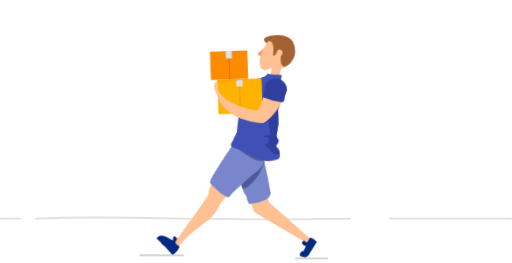
t = 0.00 s
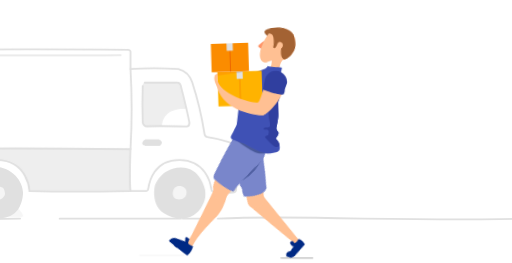
t = 1.78 s
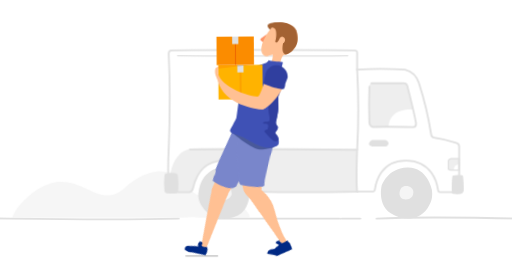
t = 3.33 s
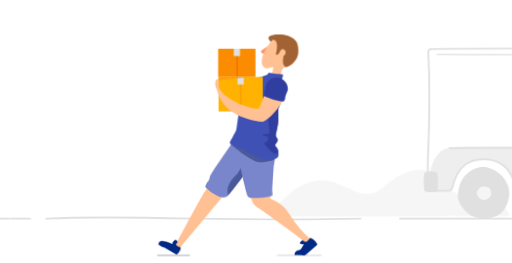
t = 5.10 s
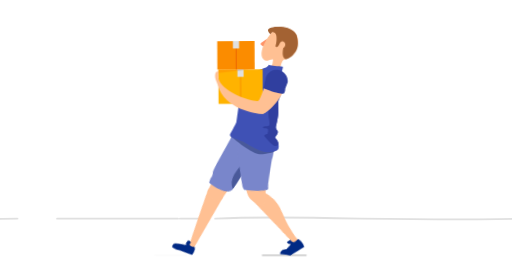
t = 6.75 s
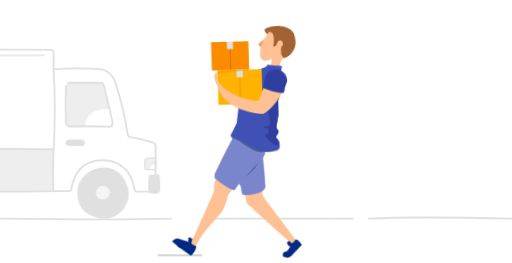
t = 8.25 s

The animated SVG that drew these frames (rendered in a browser with its animation timeline set to each time). Animation: 12 CSS @keyframes rules; frames cover the first 8.25 s, repeats indefinitely.

<svg id="delivery" xmlns="http://www.w3.org/2000/svg" viewBox="0 -50 837 430">
	<g id="road">
		<g id="part-road">
			<path d="M635.8,307.4H834" transform="translate(1.5)" fill="none" stroke="#e0e0e0" stroke-linecap="round" stroke-miterlimit="10" stroke-width="3"/>
			<path d="M571,307.4c-75.8,2.1-172.2,1.5-276.3,0-91.3-2.1-176.7-3.1-237.3,0" transform="translate(1.5)" fill="none" stroke="#e0e0e0" stroke-linecap="round" stroke-miterlimit="10" stroke-width="3"/>
			<line x1="32.6" y1="307.3" x2="1.5" y2="307.4" fill="none" stroke="#e0e0e0" stroke-linecap="round" stroke-miterlimit="10" stroke-width="3"/>
		</g>
		<use href="#part-road" transform="translate(837, 0)" />
		<use href="#part-road" transform="translate(-837, 0)" />
	</g>
	<g id="truck">
		<g id="truck-body">
			<path d="M448.6,305.1a10.46,10.46,0,0,1-1.3,2.3H364.4a30.18,30.18,0,0,0-9-.7,106.42,106.42,0,0,1-12.6.7H60.6c5.3-18.3,29.7-39.9,45.5-48.6,64.5-35.9,92.4,40.5,137.7.2,11.8-10.5,25.4-20,40.7-24.5,52.8-15.6,57.5,37.9,90.3,38.1,13.1.1,26.3-7.9,39.7-3.3,11,3.8,35.2,33,34.1,35.8Z" transform="translate(1.5)" fill="#eee" opacity="0.5"/>
			<path d="M316.1,265.9h34.1s4.3-.7,5.6-6.2c3.1-13.7,12.7-46.1,51.4-45.4,49.2,1,51.8,50.7,51.8,50.7,50.2,1.2,106,1,165.2,0-1.3-12.1-1.2-35.3,0-68.4-102.4-1.1-199.3-1.8-273.6-.7C350.6,195.9,316.1,195.8,316.1,265.9Z" transform="translate(1.5)" fill="#eee"/>
			<path d="M316.1,196.5c-1.4,21.3-1.1,44.8,0,69.4h34.1s4.3-.7,5.6-6.2c3.1-13.7,12.7-46.1,51.4-45.4,49.2,1,51.8,50.7,51.8,50.7,50.2,1.2,106,1,165.2,0-1.3-12.1-1.2-35.3,0-68.4-102.4-1.1-199.3-1.8-273.6-.7" transform="translate(1.5)" fill="none" stroke="#e0e0e0" stroke-linecap="round" stroke-miterlimit="10" stroke-width="3"/>
			<path d="M316.1,196.5c2.1-55.5,2.4-108,0-155.9-.6-5.3,3.5-6.5,3.5-6.5,90.1-1,192.1-.9,300.7,0,4.4.3,3.9,4.1,3.9,4.1V65.4a1171.87,1171.87,0,0,1,0,131.2" transform="translate(1.5)" fill="none" stroke="#e0e0e0" stroke-linecap="round" stroke-miterlimit="10" stroke-width="3"/>
			<path d="M309.2,264.2a115.08,115.08,0,0,1,.1-26.3,3.36,3.36,0,0,1,2.8-2.8,44.17,44.17,0,0,1,15.4-.2,4.71,4.71,0,0,1,3.5,3.9,121.74,121.74,0,0,1,.5,25s-.5,3-2.7,3.9a99.09,99.09,0,0,1-16.2.2A4,4,0,0,1,309.2,264.2Z" transform="translate(1.5)" fill="#e0e0e0"/>
			<path d="M791,220.5V211H777.5s-4.3,1.2-4.3,3.9v12.3s-1.1,2.4,4,2.6c1.6.1,3.6.1,5.5.1C782.8,230,780.7,220.5,791,220.5Z" transform="translate(1.5)" fill="#eee"/>
			<path d="M791,211H777.5s-4.3,1.2-4.3,3.9v12.3s-1.1,2.4,4,2.6,13.8,0,13.8,0Z" transform="translate(1.5)" fill="none" stroke="#e0e0e0" stroke-miterlimit="10" stroke-width="2"/>
			<path d="M781,238.5c5.1-.9,10-1.2,14.5-.2a2.63,2.63,0,0,1,2,2.7,171,171,0,0,1,1,21.5s-.2,4.4-2.9,5.4c-4.1,1.4-8.8,1.5-14.1.7,0,0-2.5.1-2.5-1.6-.3-10-.2-19.3.9-26.7C779.7,240.3,779.8,238.7,781,238.5Z" transform="translate(1.5)" fill="#e0e0e0"/>
			<path d="M675.6,159c-8.9,0-17,.1-24,.5-5.5.2-7.4-6.1-7.4-6.1-.7-20.2-.8-40.2,0-59.8.2-5.9,3.4-5.6,3.4-5.6h49.3s7.9-1.3,9.3,4.3c1.9,7.4,5.9,23.3,9.5,38.7C715.7,130.9,677.6,126.3,675.6,159Z" transform="translate(1.5)" fill="#eee"/>
			<path d="M644.2,93.5c-.8,19.6-.7,39.6,0,59.8,0,0,1.8,6.4,7.4,6.1,16.8-.9,39.9-.4,64.4.3,0,0,4.8-.6,4.5-6.5-3.5-18.7-11.4-49.8-14.3-61.1-1.4-5.5-9.3-4.3-9.3-4.3H647.6" transform="translate(1.5)" fill="none" stroke="#e0e0e0" stroke-linecap="round" stroke-miterlimit="10" stroke-width="3"/>
			<path d="M624.2,265h26.1s2.3-.1,2.8-3.4c1.8-11.4,9.7-48,51.6-47.3,41.6.6,50.1,36.4,51.7,48,0,0,.6,3.6,2.9,3.6H791V191.3a6.48,6.48,0,0,0-4.8-6.1,219.9,219.9,0,0,0-36.7-8.5c-4.3-.7-4.5-6.3-4.5-6.3a551.07,551.07,0,0,0-20-83.3,32.6,32.6,0,0,0-22.6-21.6,701,701,0,0,0-78.2,0" transform="translate(1.5)" fill="none" stroke="#e0e0e0" stroke-linecap="round" stroke-miterlimit="10" stroke-width="3"/>
			<path d="M648.6,180.6h21.6s6.9,2.4,5,6.8-5.1,3.9-5.1,3.9H648.6s-6.2-1-5-5.3A7.92,7.92,0,0,1,648.6,180.6Z" transform="translate(1.5)" fill="#e0e0e0"/>
			<path d="M330.6,42.7c91.1.5,183.9,1,278.2,0" transform="translate(1.5)" fill="none" stroke="#e0e0e0" stroke-linecap="round" stroke-miterlimit="10" stroke-width="2"/>
		</g>
		<g>
			<path d="M746.3,259.7s-7.4-37-40.3-35.9-41.8,29.9-41.8,29.9-7.6,30.7,14.8,45.1c22.9,14.6,51.6,10.9,63.2-13.7C746.3,278.7,747.7,270.3,746.3,259.7Z" transform="translate(1.5)" fill="#e0e0e0"/>
			<path d="M695.4,258.8s-6.2,10.5,3.3,16.7c11.4,3,15.7-4.5,15.7-4.5s6.4-11.6-5.5-16.3C699.8,252.6,696.2,257.3,695.4,258.8Z" transform="translate(1.5)" fill="#f5f5f5"/>
		</g>
		<g>
			<path d="M364.4,267.4c-1.1,20.7,20,34,20,34,.8,1,19.6,10.6,40.6,2.6,22.5-7.3,24-36.1,23.5-40.6,0,0-.6-24.4-28.1-37s-46.7,13.9-46.7,13.9C368.8,246.4,365.8,255.6,364.4,267.4Z" transform="translate(1.5)" fill="#e0e0e0"/>
			<path d="M400.6,256.5s-9.8,7.6-2.4,16,15.8,2.2,15.8,2.2,5.3-4.5,5.1-8-1.3-8.6-4.2-10.2S404,253.6,400.6,256.5Z" transform="translate(1.5)" fill="#f5f5f5"/>
		</g>
	</g>
	<g transform="translate(100, 0)">
		<g id="man-shadow">
			<line x1="383.2" y1="367.3" x2="435.1" y2="367.3" fill="none" stroke="#bdbdbd" stroke-linecap="round" stroke-miterlimit="10" stroke-width="2"/>
			<line x1="128.6" y1="367.3" x2="200.1" y2="367.3" fill="none" stroke="#bdbdbd" stroke-linecap="round" stroke-miterlimit="10" stroke-width="2"/>
		</g>
		<g id="man">
			<g id="legs">
				<g id="rigth-leg">
					<g id="right-shin">
						<path d="M230.2,267.6c-6.7,9.4-50.5,86-50.5,86-3,4.9,3,8.4,6.6,4.1l64.6-72.8C256.4,272.6,240.5,260.8,230.2,267.6Z" transform="translate(1.5)" fill="#ffc093"/>
						<g id="right-foot">
							<path d="M167,344.65c4.8,1.6,9.91,4.08,9.71,4.35a7.52,7.52,0,0,1,2.1-5.2c4.2-4.3,6.6,1.4,5.8,2.2a30.78,30.78,0,0,0-2.5,3.6,8.38,8.38,0,0,0,2.7,2.9,26.17,26.17,0,0,0,4.8,2.2h0a9.35,9.35,0,0,1-3,7.6l-3.5,3.6-21.61-13.29C158.56,349.31,163,344.15,167,344.65Z" transform="translate(1.5)" fill="#002984" stroke="#002984" stroke-miterlimit="10" stroke-width="0.56"/>
							<path d="M161.49,352.61l-5.39-3.31c-.9-.3-.6-5.9,4.6-6a21.81,21.81,0,0,1,6.29,1.35C171.41,348.89,166.63,354.06,161.49,352.61Z" transform="translate(1.5)" fill="#002984" stroke="#002984" stroke-miterlimit="10" stroke-width="0.56"/>
						</g>
					</g>
					<g id="right-thign">
						<path d="M250.9,284.9l16-18.1c10.6-17.7,0-40.7-17.1-29,0,0-12.6,20-19.6,29.8C222.3,279.3,241.2,294.7,250.9,284.9Z" transform="translate(1.5)" fill="#ffc093"/>
						<path d="M270,271.5s36.2-43.3,38.2-50.3c0,0,14.4-19.9,13.6-25S300.3,171,282,180.1l-32,45.3s-9.2,13.2-9.5,16-2.8,6.9-3.5,7.3-4.1,7.1-4.1,8.2,18.6,18.9,30.9,17.7C263.9,274.4,268.6,274.1,270,271.5Z" transform="translate(1.5)" fill="#7986cb"/>
						<path id="shadow-short1" d="M301.65,231.65c3.54-4.87,6.06-8.74,6.55-10.45,0,0,14.4-19.9,13.6-25S300.3,171,282,180.1l-32,45.3s-2.3,3.3-4.64,6.95C243.73,236.6,270.35,244.85,301.65,231.65Z" transform="translate(1.5)" fill="#49599a"/>
						<path id="shadow-short2" d="M270,271.5a25.88,25.88,0,0,1,1.4-17.3c4.1-9.1,15.2-18.8,15.2-18.8s9.3-15.5,10.5-18.1,6.4-12.6,10.1-10.6,4.9,8.9,4.9,8.9-14.8,21.8-16.6,24.3C293.5,242.5,270.3,271.9,270,271.5Z" transform="translate(1.5)" fill="#49599a"/>
					</g>
				</g>
				<g id="left-leg">
					<g id="left-shin">
						<path d="M314,284.1a16.32,16.32,0,0,0,4.9,5.48l0,.12c12.8,8.1,73.7,50.1,73.7,50.1h.1L406.6,351c5.8,3.3,12-.2,8.1-6.9L403,335.3c-33.5-31.3-27.5-45.1-59.6-57.9C341.92,276.12,306.7,269.18,314,284.1Z" transform="translate(1.5)" fill="#ffc093"/>
						<g id="left-foot">
							<path d="M401.9,366.7l19-17.5s-2.7-5.4-6.7-7.8-5.3-2.4-5.3-2.4a33.15,33.15,0,0,1-4.7,5.6,3.94,3.94,0,0,1-3.9.6l-3.9-2.1s-5.1,3.6-3.5,5,6.4,1.1,6.4,1.1l-5.6,9.7C391.22,365.1,395.45,366.67,401.9,366.7Z" transform="translate(1.5)" fill="#002984" stroke="#002984" stroke-miterlimit="10" stroke-width="0.56"/>
							<path d="M393.7,358.9c-9,1.2-7.7,7.8-7.7,7.8h15.9C403.85,360.91,399.22,357.87,393.7,358.9Z" transform="translate(1.5)" fill="#002984" stroke="#002984" stroke-miterlimit="10" stroke-width="0.56"/>
						</g>
					</g>
					<g id="left-thign">
						<path d="M341.94,275c-.7-3.27-.06-9.34.16-15.72-7-16.8-35.1-14.1-35.1,6.8,2.06,7.21,4.28,13.54,7,18,3.8,7,22.64,16.74,29.45,10.53C342.77,291.33,341.48,278.92,341.94,275Z" transform="translate(1.5)" fill="#ffc093"/>
						<path d="M300,187.6s24.6-7.9,42.2,7.6c0,0,9.6,3.5,4.4,28.2,0,0-2.2,40.4-1.6,43.4,0,0,1.6,4.4-1.4,5.4s-10.3,4-35.7,3.7c0,0-1.6,0-3.7-3.5-2-4.7-11.5-41.6-14.4-57.9S295.5,189.5,300,187.6Z" transform="translate(1.5)" fill="#7986cb"/>
					</g>
				</g>
				<path id="shadow-tshirt" d="M280.1,190.3s32.9,29.8,49,27.6c0,0,18.4-2.3,19-4.4a33.62,33.62,0,0,0,.8-6.9s-30.8-19-54.5-18.4C294.5,188.2,280.7,188.9,280.1,190.3Z" transform="translate(1.5)" fill="#49599a"/>
			</g>
			<g id="body">
				<g>
					<path d="M358.2,79.2s-3.4-6.3,6-19.7c-.9-6.9-19.9-4.4-18.9,2.5a21.93,21.93,0,0,1-4,13.5C339.8,81.9,356.8,85.6,358.2,79.2Z" transform="translate(1.5)" fill="#ffc093"/>
					<path d="M337.3,72.6s.1-.1,1.2-1.6c4.1,1.8,15.4,2.5,22.5,3.1.7.1.1,3.3-.4,4,0,0-.9,3.9-1.1,4.3s4.7,18-5.8,47.4a147.16,147.16,0,0,0-.1,15.9c.5,5.5-2.6,21-4,25.3a8.1,8.1,0,0,0,1.7,7.6s4.1,2.4-2.7,10c0,0-1.6.8,1.9,4.8s4.4,13.3,2.1,16.3-12.1,5.7-23.3,3.3-32.1-15.5-33.8-16.5-18.7-7.2-18.7-7.2-4.5-2-1.7-6.5,9.4-17.2,9.8-18.4,4.1-29.9,6.2-40.5,14.8-37.7,27.3-42.6,15.5-5.7,15.5-5.7Z" transform="translate(1.5)" fill="#3f51b5"/>
					<path d="M338.4,196.8c-1.5-1.7-4.9-5.1-7.5-8.5s4.6-4.3,4.6-4.3,2.5-6.3,0-8.4-6.6.1-7.3-2.1,6.9-1.5,9.5-2.7.7-9.5.2-12.5-.8-11.9-1.4-14.6,9-20.5,14.4-27.2,5.2,5.8,5.2,5.8c-.7,2.4-1.5,4.8-2.4,7.4a147.16,147.16,0,0,0-.1,15.9c.5,5.5-2.6,21-4,25.3a8.1,8.1,0,0,0,1.7,7.6s4.1,2.4-2.7,10c0,0-1.6.8,1.9,4.8a14.69,14.69,0,0,1,3,7.3C353.4,200.6,350.4,210.2,338.4,196.8Z" transform="translate(1.5)" fill="#303f9f"/>
				</g>
				<g id="head">
					<path d="M336,28.3l-9.6,6.6s-1.8,1.5-1,2.7,4,3.3,4,3.3l2.1,1.4Z" transform="translate(1.5)" fill="#ff9367"/>
					<path d="M350.1,64s29.1,3.5,35.5-22.3-16.4-30.2-16.4-30.2-15.7-6.8-28.1,9.7c0,0-11.2,13.6-14,26.7S332,63.6,332,63.6a15.93,15.93,0,0,0,5,.4C339.2,63.7,344.5,60.2,350.1,64Z" transform="translate(1.5)" fill="#ffc093"/>
					<path d="M362.3,43.5s-4.6,17.2,4.3,18.7c0,0,8.1-2.1,11.9-7.3s11.2-10.1,5.8-32c0,0-5.4-14.3-31.1-13.8s-11.9,11.8-11.9,11.8a26.11,26.11,0,0,1,2.7-3.1c.7-.6,6.4-.7,7.2,6.2a39.09,39.09,0,0,1-.6,12.5s-1.7,4.8-.5,5.3a3.46,3.46,0,0,0,3.6-.9c.5-.8,2-2.9,2-2.9s3-7.9,7.7-4.2.4,8.8.4,8.8A2.07,2.07,0,0,1,362.3,43.5Z" transform="translate(1.5)" fill="#a36233"/>
				</g>
				<g id="box-down">
					<rect x="257.3" y="78.4" width="72.3" height="56.2" fill="#ffb300"/>
					<rect x="293" y="78.4" width="1" height="56.2" fill="#f57c00"/>
					<polygon points="257.3 78.4 307.9 78.4 257.5 84.2 257.3 78.4" fill="#ffa000"/>
					<rect x="288.4" y="78.4" width="10.1" height="12.1" fill="#e0e0e0"/>
					<polygon points="288.4 80.7 298.6 79.5 298.6 78.4 288.4 78.4 288.4 80.7" fill="#bdbdbd"/>
				</g>
				<g id="hand">
					<path d="M255.6,97.2l.4-16c-2.3,0-5.9.9-5.6,8.6.2,5.9,5.4,15.4,5.4,15.4Z" transform="translate(1.5)" fill="#ffc093"/>
					<path d="M320.8,130.1c3.7-1.5,13.8-36.7,19.9-43.6,4.1-4.6,12.7-5.6,17.9-2.2,5.7,3.8,7.6,11.4,7.3,18.2-3.4,19.8-27.8,46.7-37.7,48.6C318.2,152.4,313.2,138.6,320.8,130.1Z" transform="translate(1.5)" fill="#ffc093"/>
					<path d="M255.5,92c4.5,24.4,59,40.8,65.3,38.1,15-.2,19.1,19.3,7.4,21.1-4.5.8-63.5-6.4-73.2-47.2C253.9,97.8,254,93.7,255.5,92Z" transform="translate(1.5)" fill="#ffc093"/>
					<path d="M364.9,111.4c-.1-1,4-11.2,4-11.2,2.1-13.9-12.1-20.1-12.1-20.1s-17.5-5.6-24.1,13a16.41,16.41,0,0,1-1,4.8,16.08,16.08,0,0,0-.9,5s-.7,4.1-1.6,5.5,29,11.7,33.5,9.8C362.6,118.1,365.2,113.9,364.9,111.4Z" transform="translate(1.5)" fill="#303f9f"/>
				</g>
				<g id="box-up">
					<rect x="246.9" y="32" width="61" height="46.4" fill="#fb8c00"/>
					<rect x="276.99" y="32" width="1.03" height="46.4" fill="#e65100"/>
					<rect x="272.5" y="32" width="10.1" height="12.1" fill="#e0e0e0"/>
				</g>
			</g>
		</g>
	</g>
	<style>
		#delivery #man #legs #left-leg {
			-webkit-transform-origin: 318.68px 188.19px;
			    -ms-transform-origin: 318.68px 188.19px;
			        transform-origin: 318.68px 188.19px;
			-webkit-transform: rotate(45deg) scale(1, 1.1);
			    -ms-transform: rotate(45deg) scale(1, 1.1);
			        transform: rotate(45deg) scale(1, 1.1);
			-webkit-animation: rotateToStart 1s ease-in-out 0s infinite alternate;
			        animation: rotateToStart 1s ease-in-out 0s infinite alternate;
		}

		#delivery #man #legs #left-leg #left-shin {
			-webkit-transform-origin: 335px 280px;
			    -ms-transform-origin: 335px 280px;
			        transform-origin: 335px 280px;
			-webkit-transform: rotate(45deg);
			    -ms-transform: rotate(45deg);
			        transform: rotate(45deg);
			-webkit-animation: rotateToStart 1s ease-in-out 0s infinite alternate;
			        animation: rotateToStart 1s ease-in-out 0s infinite alternate;
		}

		#delivery #man #legs #rigth-leg {
			-webkit-transform-origin: 299.14px 191.87px;
			    -ms-transform-origin: 299.14px 191.87px;
			        transform-origin: 299.14px 191.87px;
			-webkit-transform: rotate(-50deg) scale(1, 1);
			    -ms-transform: rotate(-50deg) scale(1, 1);
			        transform: rotate(-50deg) scale(1, 1);
			-webkit-animation: rotateToStart 1s ease-in-out 0s infinite alternate;
			        animation: rotateToStart 1s ease-in-out 0s infinite alternate;
		}

		#delivery #man #legs #rigth-leg #right-shin {
			-webkit-transform-origin: 242.35px 273.51px;
			    -ms-transform-origin: 242.35px 273.51px;
			        transform-origin: 242.35px 273.51px;
			-webkit-transform: rotate(-40deg);
			    -ms-transform: rotate(-40deg);
			        transform: rotate(-40deg);
			-webkit-animation: rotateToStart 1s ease-in-out 0s infinite alternate;
			        animation: rotateToStart 1s ease-in-out 0s infinite alternate;
		}

		#delivery #man {
			-webkit-transform: translate(0px, -30px);
			    -ms-transform: translate(0px, -30px);
			        transform: translate(0px, -30px);
			-webkit-animation: moveToStart 0.5s ease-in-out -0.5s infinite alternate;
			        animation: moveToStart 0.5s ease-in-out -0.5s infinite alternate;
		}


		#delivery #man #legs #left-leg #left-foot > path:nth-child(2) {
			-webkit-transform-origin: 398px 360px;
			    -ms-transform-origin: 398px 360px;
			        transform-origin: 398px 360px;
			-webkit-transform: rotate(-45deg) scale(1, 1.3);
			    -ms-transform: rotate(-45deg) scale(1, 1.3);
			        transform: rotate(-45deg) scale(1, 1.3);
			-webkit-animation: rotateToStart 1s ease-in-out 0s infinite alternate;
			        animation: rotateToStart 1s ease-in-out 0s infinite alternate;
		}

		#delivery #man #legs #rigth-leg #right-foot > path:nth-child(2) {
			-webkit-transform-origin: 165.5px 348.5px;
			    -ms-transform-origin: 165.5px 348.5px;
			        transform-origin: 165.5px 348.5px;
			-webkit-transform: rotate(68deg) scale(1, 1.1);
			    -ms-transform: rotate(68deg) scale(1, 1.1);
			        transform: rotate(68deg) scale(1, 1.1);
			-webkit-animation: rotateToStart 1s ease-in-out 0s infinite alternate;
			        animation: rotateToStart 1s ease-in-out 0s infinite alternate;
		}

		#delivery #man #legs #shadow-tshirt {
			-webkit-transform: translate(0px, -5px);
			    -ms-transform: translate(0px, -5px);
			        transform: translate(0px, -5px);
			-webkit-animation: moveToStart 1s ease-in-out 0s infinite alternate;
			        animation: moveToStart 1s ease-in-out 0s infinite alternate;
		}

		#delivery #man #body {
			-webkit-transform-origin: 318.68px 138.46px;
			    -ms-transform-origin: 318.68px 138.46px;
			        transform-origin: 318.68px 138.46px;
			-webkit-transform: rotate(-2deg) scale(1, 1);
			    -ms-transform: rotate(-2deg) scale(1, 1);
			        transform: rotate(-2deg) scale(1, 1);
			-webkit-animation: rotateToStart 1s ease-in-out 0s infinite alternate;
			        animation: rotateToStart 1s ease-in-out 0s infinite alternate;
		}

		#delivery #man #head {
			-webkit-transform-origin: 352px 60.72px;
			    -ms-transform-origin: 352px 60.72px;
			        transform-origin: 352px 60.72px;
			-webkit-transform: rotate(-4deg) scale(1, 1);
			    -ms-transform: rotate(-4deg) scale(1, 1);
			        transform: rotate(-4deg) scale(1, 1);
			-webkit-animation: rotateToStart 1s ease-in-out 0s infinite alternate;
			        animation: rotateToStart 1s ease-in-out 0s infinite alternate;
		}

		#delivery #box-up {
			-webkit-transform: translate(10px, 0px);
			    -ms-transform: translate(10px, 0px);
			        transform: translate(10px, 0px);
			-webkit-animation: moveToStart 1s ease-in-out -1s infinite alternate;
			        animation: moveToStart 1s ease-in-out -1s infinite alternate;
		}

		#delivery #man #shadow-short1 {
			-webkit-animation: showShortShadow 1s ease-in-out 0s infinite alternate;
			        animation: showShortShadow 1s ease-in-out 0s infinite alternate;
		}
		#delivery #man #shadow-short2 {
			-webkit-animation: showShortShadow 1s ease-in-out -1s infinite alternate;
			        animation: showShortShadow 1s ease-in-out -1s infinite alternate;
		}

		#delivery #road {
			-webkit-transform: translate(-837px, 0px);
			    -ms-transform: translate(-837px, 0px);
			        transform: translate(-837px, 0px);
			-webkit-animation: moveBg 10s linear 0s infinite;
			        animation: moveBg 10s linear 0s infinite;
		}

		#delivery #truck {
			-webkit-transform: translate(-837px, 0px);
			    -ms-transform: translate(-837px, 0px);
			        transform: translate(-837px, 0px);
			-webkit-animation: moveBg 7s linear 0s infinite;
			        animation: moveBg 7s linear 0s infinite;
		}

		#delivery #truck #truck-body {
			-webkit-transform: translate(0px, -5px);
			    -ms-transform: translate(0px, -5px);
			        transform: translate(0px, -5px);
			-webkit-animation: moveToStart 0.5s linear 0s infinite alternate;
			        animation: moveToStart 0.5s linear 0s infinite alternate;
		}

		#delivery #man-shadow > line:nth-child(2)  {
			-webkit-animation: moveManShadow1 2s ease-in-out 0s infinite;
			        animation: moveManShadow1 2s ease-in-out 0s infinite;
		}

		#delivery #man-shadow > line:nth-child(1)  {
			-webkit-animation: moveManShadow2 2s ease-in-out -1s infinite;
			        animation: moveManShadow2 2s ease-in-out -1s infinite;
		}


		@-webkit-keyframes rotateToStart {
			to {
				-webkit-transform: rotate(0deg) scale(1, 1);
				        transform: rotate(0deg) scale(1, 1);
			}
		}


		@keyframes rotateToStart {
			to {
				-webkit-transform: rotate(0deg) scale(1, 1);
				        transform: rotate(0deg) scale(1, 1);
			}
		}

		@-webkit-keyframes moveToStart {
			to {
				-webkit-transform: translate(0px, 0px);
				        transform: translate(0px, 0px);
			}
		}

		@keyframes moveToStart {
			to {
				-webkit-transform: translate(0px, 0px);
				        transform: translate(0px, 0px);
			}
		}

		@-webkit-keyframes showShortShadow {
			0% {
				opacity: 1;
			}
			31% {
				opacity: 1;
			}
			32% {
				opacity: 0;
			}
			100% {
				opacity: 0;
			}
		}

		@keyframes showShortShadow {
			0% {
				opacity: 1;
			}
			31% {
				opacity: 1;
			}
			32% {
				opacity: 0;
			}
			100% {
				opacity: 0;
			}
		}

		@-webkit-keyframes moveBg {
			0% {
				-webkit-transform: translate(-837px, 0px);
				        transform: translate(-837px, 0px);
			}
			100% {
				-webkit-transform: translate(837px, 0px);
				        transform: translate(837px, 0px);
			}
		}

		@keyframes moveBg {
			0% {
				-webkit-transform: translate(-837px, 0px);
				        transform: translate(-837px, 0px);
			}
			100% {
				-webkit-transform: translate(837px, 0px);
				        transform: translate(837px, 0px);
			}
		}

		@-webkit-keyframes moveManShadow1 {
			0% {
				opacity: 1;
				-webkit-transform: translate(0px, 0px);
				        transform: translate(0px, 0px);
			}
			50% {
				opacity: 1;
				-webkit-transform: translate(230px, 0px);
				        transform: translate(230px, 0px);
			}
			60% {
				opacity: 0;
				-webkit-transform: translate(220px, 0px);
				        transform: translate(220px, 0px);
			}
			85% {
				opacity: 0;
				-webkit-transform: translate(0px, 0px);
				        transform: translate(0px, 0px);
			}
			100% {
				opacity: 1;
				-webkit-transform: translate(0px, 0px);
				        transform: translate(0px, 0px);
			}
		}

		@keyframes moveManShadow1 {
			0% {
				opacity: 1;
				-webkit-transform: translate(0px, 0px);
				        transform: translate(0px, 0px);
			}
			50% {
				opacity: 1;
				-webkit-transform: translate(230px, 0px);
				        transform: translate(230px, 0px);
			}
			60% {
				opacity: 0;
				-webkit-transform: translate(220px, 0px);
				        transform: translate(220px, 0px);
			}
			85% {
				opacity: 0;
				-webkit-transform: translate(0px, 0px);
				        transform: translate(0px, 0px);
			}
			100% {
				opacity: 1;
				-webkit-transform: translate(0px, 0px);
				        transform: translate(0px, 0px);
			}
		}

		@-webkit-keyframes moveManShadow2 {
			0% {
				opacity: 1;
				-webkit-transform: translate(-230px, 0px);
				        transform: translate(-230px, 0px);
			}
			50% {
				opacity: 1;
				-webkit-transform: translate(0px, 5px);
				        transform: translate(0px, 5px);
			}
			60% {
				opacity: 0;
				-webkit-transform: translate(0px, 5px);
				        transform: translate(0px, 5px);
			}
			85% {
				opacity: 0;
				-webkit-transform: translate(-230px, 0px);
				        transform: translate(-230px, 0px);
			}
			100% {
				opacity: 1;
				-webkit-transform: translate(-230px, 0px);
				        transform: translate(-230px, 0px);
			}
		}

		@keyframes moveManShadow2 {
			0% {
				opacity: 1;
				-webkit-transform: translate(-230px, 0px);
				        transform: translate(-230px, 0px);
			}
			50% {
				opacity: 1;
				-webkit-transform: translate(0px, 5px);
				        transform: translate(0px, 5px);
			}
			60% {
				opacity: 0;
				-webkit-transform: translate(0px, 5px);
				        transform: translate(0px, 5px);
			}
			85% {
				opacity: 0;
				-webkit-transform: translate(-230px, 0px);
				        transform: translate(-230px, 0px);
			}
			100% {
				opacity: 1;
				-webkit-transform: translate(-230px, 0px);
				        transform: translate(-230px, 0px);
			}
		}
	</style>
</svg>
